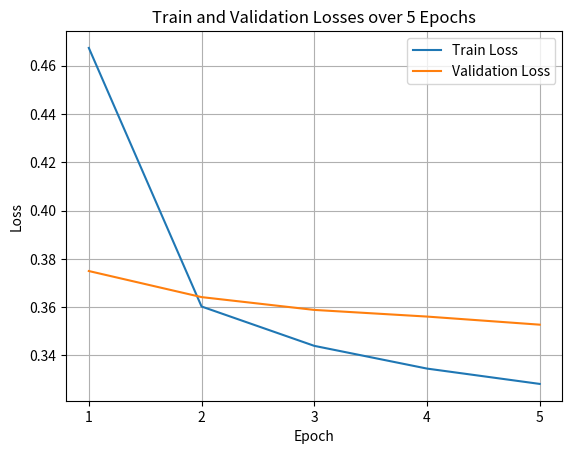

Recreate this plot in Python.
import matplotlib.pyplot as plt
# Define the data
epochs = [1, 2, 3, 4, 5]
train_losses = [0.4673322956800461, 0.3602512192487717, 0.34395359358787536, 0.3345411633849144, 0.3281898899793625]
validation_losses = [0.3749387618272927, 0.3641416111569496, 0.35883747079190176, 0.35607969210406015, 0.35272559286302824]
# Plot the train and validation losses
plt.plot(epochs, train_losses, label='Train Loss')
plt.plot(epochs, validation_losses, label='Validation Loss')
# Add labels and title
plt.xlabel('Epoch')
plt.ylabel('Loss')
plt.title('Train and Validation Losses over 5 Epochs')
plt.xticks(epochs)  # Set x ticks from 1 to 5
plt.legend()
# Show plot
plt.grid(True)
plt.show()